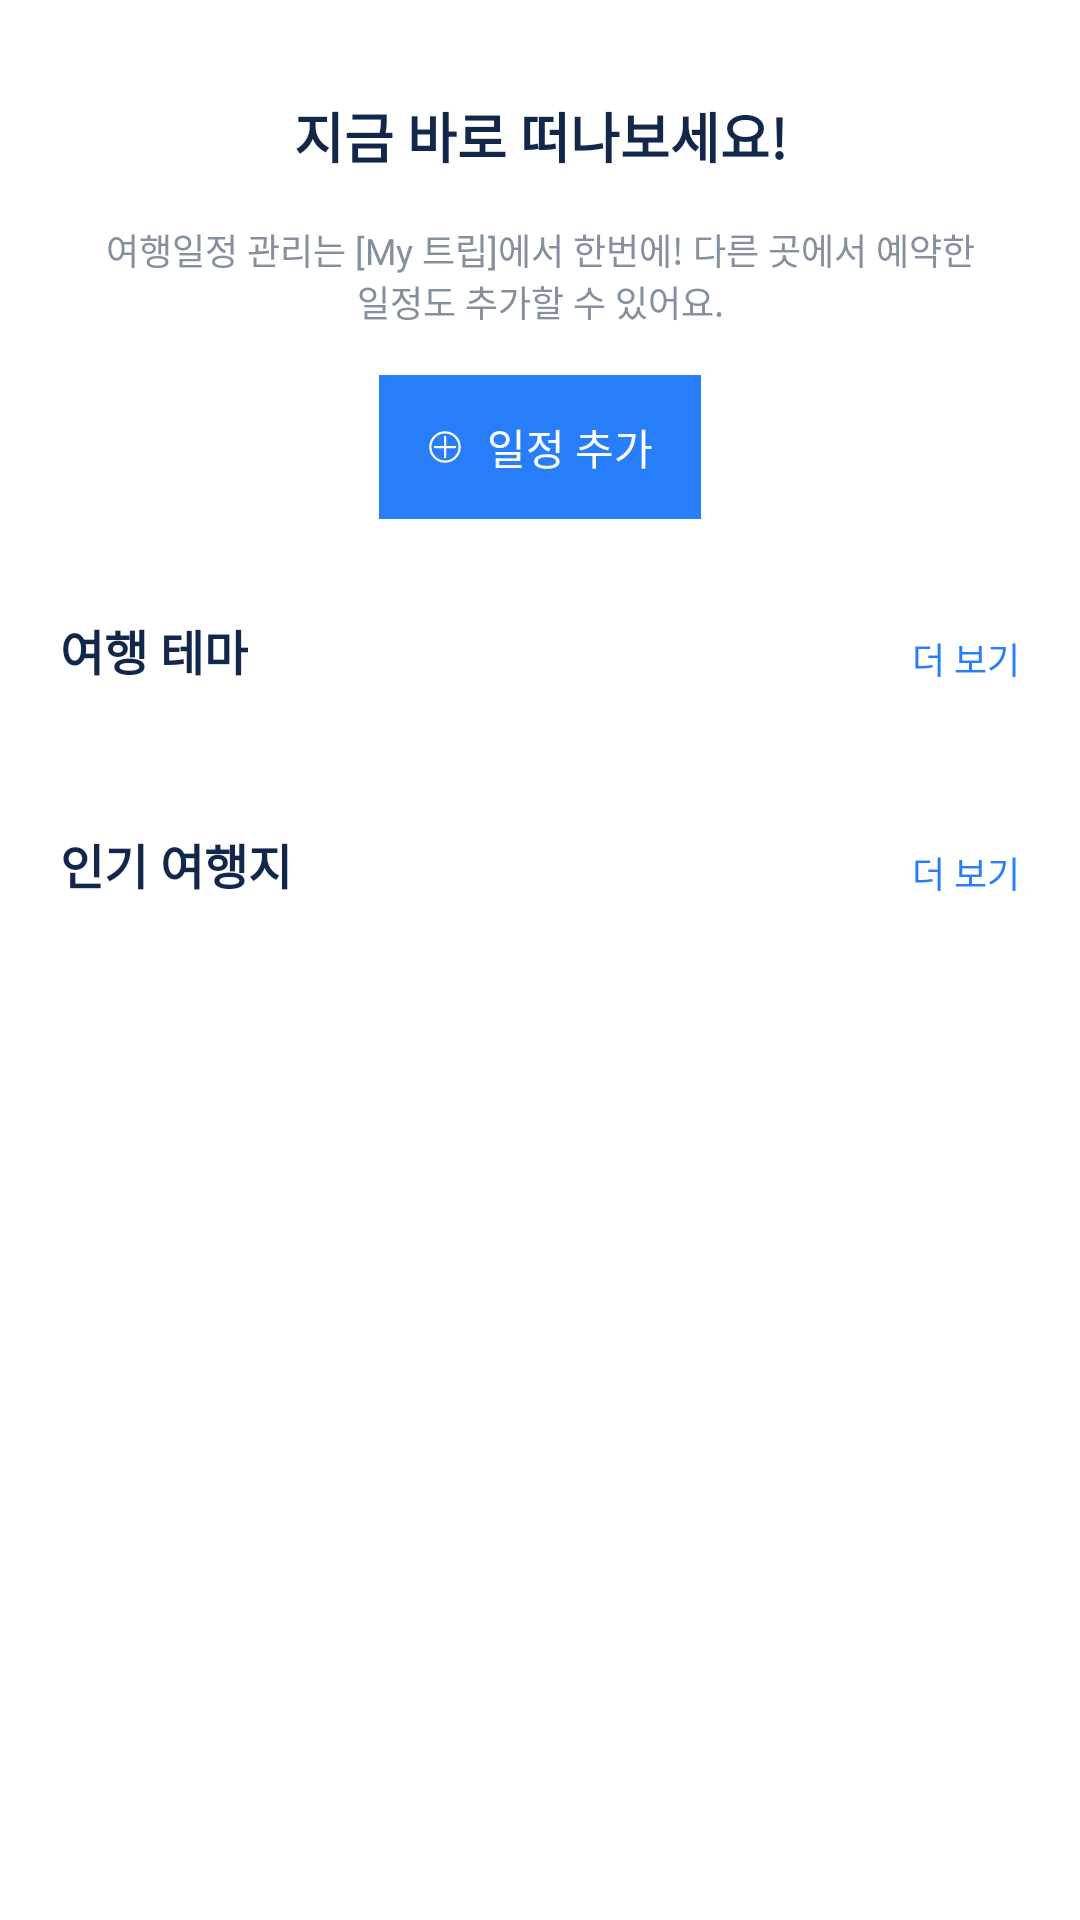

Write the Android layout XML for this screen, with the resource values it uses.
<!-- AndroidManifest.xml: application theme AppTheme -->
<!-- res/layout/fragment_mytrip.xml -->
<?xml version="1.0" encoding="utf-8"?>
<layout xmlns:android="http://schemas.android.com/apk/res/android"
    xmlns:app="http://schemas.android.com/apk/res-auto"
    xmlns:tools="http://schemas.android.com/tools">

    <data>
        <variable
            name="viewmodel"
            type="com.prography.android_6th_study.viewmodels.MyTripViewModel" />
    </data>

    <androidx.constraintlayout.widget.ConstraintLayout
        android:layout_width="match_parent"
        android:layout_height="match_parent"
        android:paddingBottom="8dp">

        <TextView
            android:id="@+id/tv_title_mytrip"
            android:layout_width="wrap_content"
            android:layout_height="wrap_content"
            app:layout_constraintStart_toStartOf="parent"
            app:layout_constraintEnd_toEndOf="parent"
            app:layout_constraintTop_toTopOf="parent"
            android:text="지금 바로 떠나보세요!"
            android:textStyle="bold"
            android:textColor="@color/colorPrimaryDark"
            android:textSize="18sp"
            android:layout_marginTop="32dp"/>

        <TextView
            android:id="@+id/tv_subtitle_mytrip"
            android:layout_width="0dp"
            android:layout_height="wrap_content"
            app:layout_constraintStart_toStartOf="parent"
            app:layout_constraintEnd_toEndOf="parent"
            app:layout_constraintTop_toBottomOf="@id/tv_title_mytrip"
            android:layout_marginStart="30dp"
            android:layout_marginEnd="30dp"
            android:gravity="center"
            android:text="여행일정 관리는 [My 트립]에서 한번에! 다른 곳에서 예약한 일정도 추가할 수 있어요."
            android:textColor="@color/color_grey"
            android:textSize="12sp"
            android:layout_marginTop="16dp"/>

        <com.google.android.material.button.MaterialButton
            android:id="@+id/mbtn_add_plan_mytrip"
            android:layout_width="wrap_content"
            android:layout_height="wrap_content"
            style="@style/Widget.MaterialComponents.Button.UnelevatedButton"
            app:layout_constraintStart_toStartOf="parent"
            app:layout_constraintEnd_toEndOf="parent"
            app:layout_constraintTop_toBottomOf="@id/tv_subtitle_mytrip"
            android:layout_marginTop="16dp"
            android:text="일정 추가"
            android:letterSpacing="0"
            android:insetTop="0dp"
            android:insetBottom="0dp"
            app:icon="@drawable/ic_add_circle"
            app:iconSize="12sp"
            app:cornerRadius="0dp"/>

        <TextView
            android:id="@+id/tv_theme_mytrip"
            android:layout_width="wrap_content"
            android:layout_height="wrap_content"
            android:text="여행 테마"
            android:textSize="16sp"
            android:textStyle="bold"
            android:textColor="@color/colorPrimaryDark"
            app:layout_constraintStart_toStartOf="parent"
            app:layout_constraintTop_toBottomOf="@id/mbtn_add_plan_mytrip"
            android:layout_marginStart="20dp"
            android:layout_marginTop="32dp" />

        <TextView
            android:id="@+id/tv_theme_more_mytrip"
            android:layout_width="wrap_content"
            android:layout_height="wrap_content"
            android:text="더 보기"
            android:textSize="12sp"
            android:textColor="@color/colorPrimary"
            app:layout_constraintBottom_toBottomOf="@id/tv_theme_mytrip"
            app:layout_constraintEnd_toEndOf="parent"
            android:layout_marginEnd="20dp"
            android:background="?attr/selectableItemBackground" />

        <androidx.recyclerview.widget.RecyclerView
            android:id="@+id/rv_theme_mytrip"
            android:layout_width="match_parent"
            android:layout_height="wrap_content"
            app:layout_constraintStart_toStartOf="parent"
            app:layout_constraintEnd_toEndOf="parent"
            app:layout_constraintTop_toBottomOf="@id/tv_theme_mytrip"
            app:layoutManager="androidx.recyclerview.widget.LinearLayoutManager"
            android:layout_marginStart="20dp"
            android:layout_marginEnd="20dp"
            android:layout_marginTop="16dp"
            android:nestedScrollingEnabled="false"
            tools:itemCount="3"
            tools:listitem="@layout/item_theme"/>

        <TextView
            android:id="@+id/tv_populars_mytrip"
            android:layout_width="wrap_content"
            android:layout_height="wrap_content"
            android:text="인기 여행지"
            android:textSize="16sp"
            android:textStyle="bold"
            android:textColor="@color/colorPrimaryDark"
            app:layout_constraintStart_toStartOf="parent"
            app:layout_constraintTop_toBottomOf="@id/rv_theme_mytrip"
            android:layout_marginStart="20dp"
            android:layout_marginTop="32dp" />

        <TextView
            android:id="@+id/tv_populars_more_mytrip"
            android:layout_width="wrap_content"
            android:layout_height="wrap_content"
            android:text="더 보기"
            android:textSize="12sp"
            android:textColor="@color/colorPrimary"
            app:layout_constraintBottom_toBottomOf="@id/tv_populars_mytrip"
            app:layout_constraintEnd_toEndOf="parent"
            android:layout_marginEnd="20dp"
            android:background="?attr/selectableItemBackground" />

        <androidx.recyclerview.widget.RecyclerView
            android:id="@+id/rv_populars_mytrip"
            android:layout_width="0dp"
            android:layout_height="wrap_content"
            app:layout_constraintStart_toStartOf="parent"
            app:layout_constraintEnd_toEndOf="parent"
            app:layout_constraintTop_toBottomOf="@id/tv_populars_mytrip"
            app:layoutManager="androidx.recyclerview.widget.LinearLayoutManager"
            android:layout_marginStart="20dp"
            android:layout_marginEnd="20dp"
            android:layout_marginTop="16dp"
            android:orientation="horizontal"
            tools:listitem="@layout/item_populars"
            tools:itemCount="6"/>

    </androidx.constraintlayout.widget.ConstraintLayout>
</layout>
<!-- res/layout/item_theme.xml (included above) -->
<?xml version="1.0" encoding="utf-8"?>
<layout xmlns:android="http://schemas.android.com/apk/res/android"
    xmlns:app="http://schemas.android.com/apk/res-auto"
    xmlns:tools="http://schemas.android.com/tools">

    <data>

    </data>
    <androidx.cardview.widget.CardView
        android:layout_width="match_parent"
        android:layout_height="140dp"
        app:cardElevation="2dp"
        app:cardCornerRadius="0dp">

        <androidx.constraintlayout.widget.ConstraintLayout
            android:layout_width="match_parent"
            android:layout_height="match_parent"
            android:background="?attr/selectableItemBackground">

            <ImageView
                android:id="@+id/iv_background_item_theme"
                android:layout_width="match_parent"
                android:layout_height="match_parent"
                android:scaleType="centerCrop"
                android:src="@drawable/img_trip_theme_1"/>

            <TextView
                android:id="@+id/tv_title_item_theme"
                android:layout_width="0dp"
                android:layout_height="wrap_content"
                app:layout_constraintStart_toStartOf="parent"
                app:layout_constraintEnd_toEndOf="parent"
                app:layout_constraintTop_toTopOf="parent"
                app:layout_constraintBottom_toBottomOf="parent"
                tools:text="달콤한 파라다이스, 휴양지"
                android:layout_marginStart="16dp"
                android:textSize="18sp"
                android:textColor="@color/color_white"
                android:textStyle="bold" />

        </androidx.constraintlayout.widget.ConstraintLayout>

    </androidx.cardview.widget.CardView>

</layout>
<!-- res/layout/item_populars.xml (included above) -->
<?xml version="1.0" encoding="utf-8"?>
<layout xmlns:android="http://schemas.android.com/apk/res/android"
    xmlns:app="http://schemas.android.com/apk/res-auto">

    <data>
    </data>

    <androidx.constraintlayout.widget.ConstraintLayout
        android:layout_width="120dp"
        android:layout_height="180dp">

        <ImageView
            android:id="@+id/iv_background_item_populars"
            android:layout_width="match_parent"
            android:layout_height="match_parent"
            app:layout_constraintStart_toStartOf="parent"
            app:layout_constraintEnd_toEndOf="parent"
            app:layout_constraintTop_toTopOf="parent"
            app:layout_constraintBottom_toBottomOf="parent"
            android:scaleType="centerCrop"
            android:foreground="#1000FFFF"
            android:src="@drawable/img_populars_seoul" />

        <TextView
            android:id="@+id/tv_title_item_populars"
            android:layout_width="wrap_content"
            android:layout_height="wrap_content"
            android:text="서울"
            android:textColor="@color/color_white"
            android:textStyle="bold"
            android:textSize="16sp"
            app:layout_constraintStart_toStartOf="parent"
            app:layout_constraintEnd_toEndOf="parent"
            app:layout_constraintBottom_toBottomOf="parent"
            android:layout_marginBottom="20dp" />


    </androidx.constraintlayout.widget.ConstraintLayout>
</layout>
<!-- resources referenced by this layout -->
<resources>
  <color name="colorPrimary">#287EF9</color>
  <color name="colorPrimaryDark">#13274A</color>
  <color name="color_grey">#85909F</color>
  <color name="color_white">#FFFFFF</color>
  <!-- drawable ic_add_circle (drawable) -->
  <vector android:height="16dp" android:viewportHeight="32"
      android:viewportWidth="32" android:width="16dp" xmlns:android="http://schemas.android.com/apk/res/android">
      <path android:fillColor="#FF000000" android:pathData="M16,2A14,14 0,1 0,30 16,14 14,0 0,0 16,2ZM16,28A12,12 0,1 1,28 16,12 12,0 0,1 16,28Z"/>
      <path android:fillColor="#FF000000" android:pathData="M26,16a1,1 0,0 1,-1 1H17v8a1,1 0,0 1,-2 0V17H7a1,1 0,0 1,0 -2h8V7a1,1 0,0 1,2 0v8h8A1,1 0,0 1,26 16Z"/>
  </vector>
  <!-- drawable img_populars_seoul: png bitmap (drawable, 398153 bytes) -->
  <!-- drawable img_trip_theme_1: png bitmap (drawable, 379759 bytes) -->
  <style name="AppTheme" parent="Theme.MaterialComponents.Light.NoActionBar">
          
          <item name="colorPrimary">@color/colorPrimary</item>
          <item name="colorPrimaryDark">@color/colorPrimaryDark</item>
          <item name="colorAccent">@color/colorAccent</item>
          <item name="android:statusBarColor">@android:color/transparent</item>
          <item name="android:windowTranslucentStatus">true</item>
          <item name="android:windowDrawsSystemBarBackgrounds">true</item>
      </style>
  <color name="colorAccent">#FFB401</color>
</resources>
